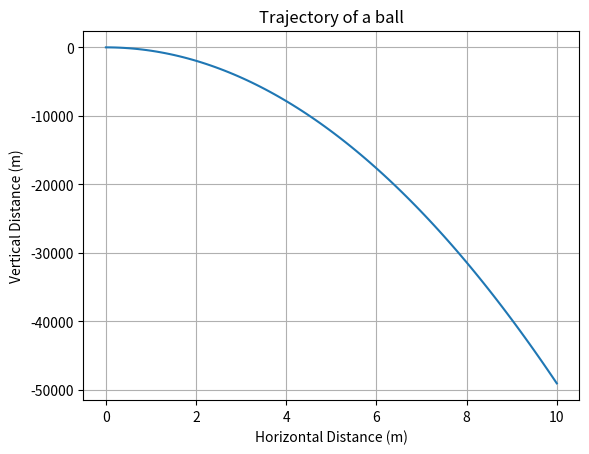

Here is the Python script that generated this plot:
import numpy as np
import matplotlib.pyplot as plt


def calculate_trajectory(ground_position, angle, initial_velocity, initial_ball_position, gravitational_acceleration):
    trajectory = ground_position * np.tan(angle) - (1 / 2 * initial_velocity ** 2) * ((gravitational_acceleration * ground_position ** 2) / (2 * np.cos(angle) ** 2)) + initial_ball_position
    return trajectory


def plot_trajectory(angle, initial_velocity, initial_ball_position, gravitational_acceleration):
    x_values = np.linspace(0, 10, 100)
    y_values = calculate_trajectory(x_values, angle, initial_velocity, initial_ball_position, gravitational_acceleration)
  
    plt.plot(x_values, y_values)  
    plt.title('Trajectory of a ball')
    plt.xlabel('Horizontal Distance (m)')
    plt.ylabel('Vertical Distance (m)')  
    plt.grid(True)
    plt.show()


if __name__ == '__main__':
    angle = np.radians(45)  # radians
    initial_velocity = 10  # m/s
    initial_ball_position = 0  # m
    gravitational_acceleration = 9.81  # m/s^2

  
    plot_trajectory(angle, initial_velocity, initial_ball_position, gravitational_acceleration)
